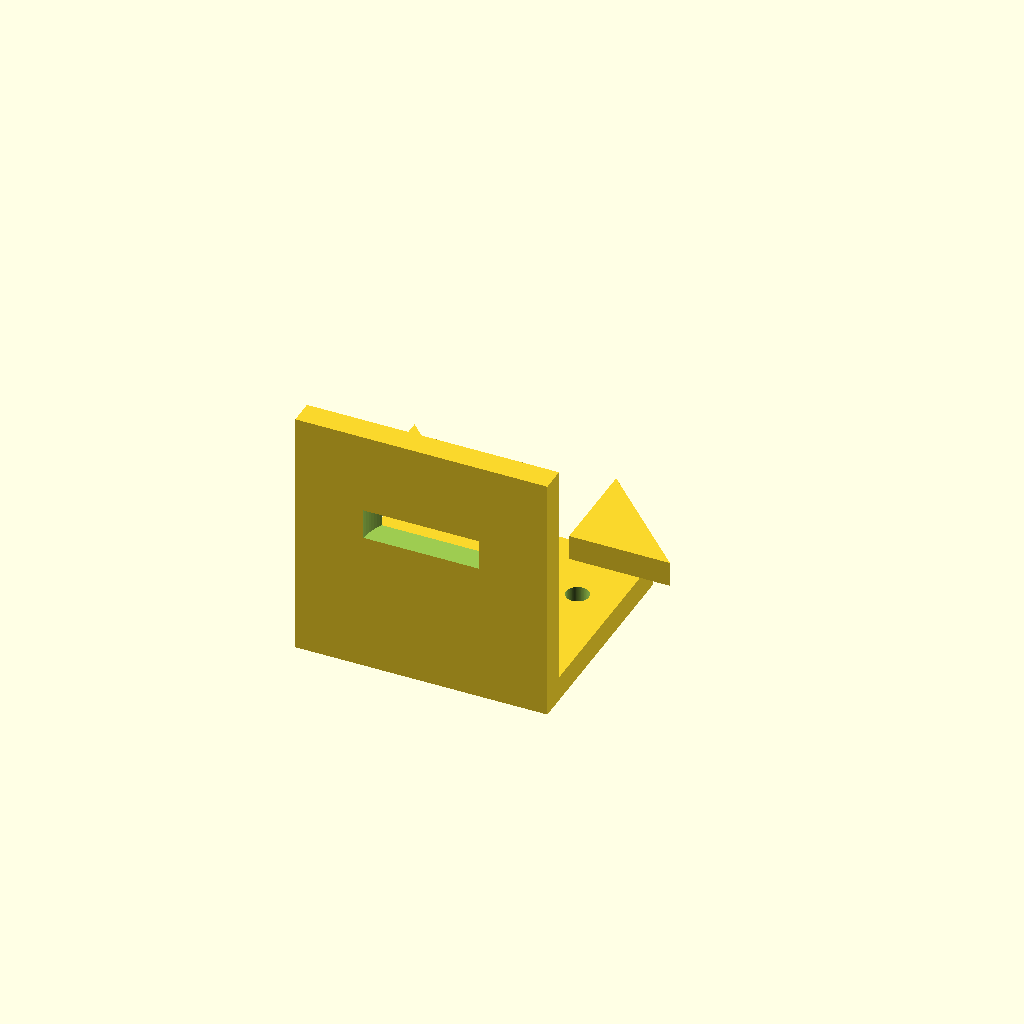
Cell 1: rendered with the file's own defaults.
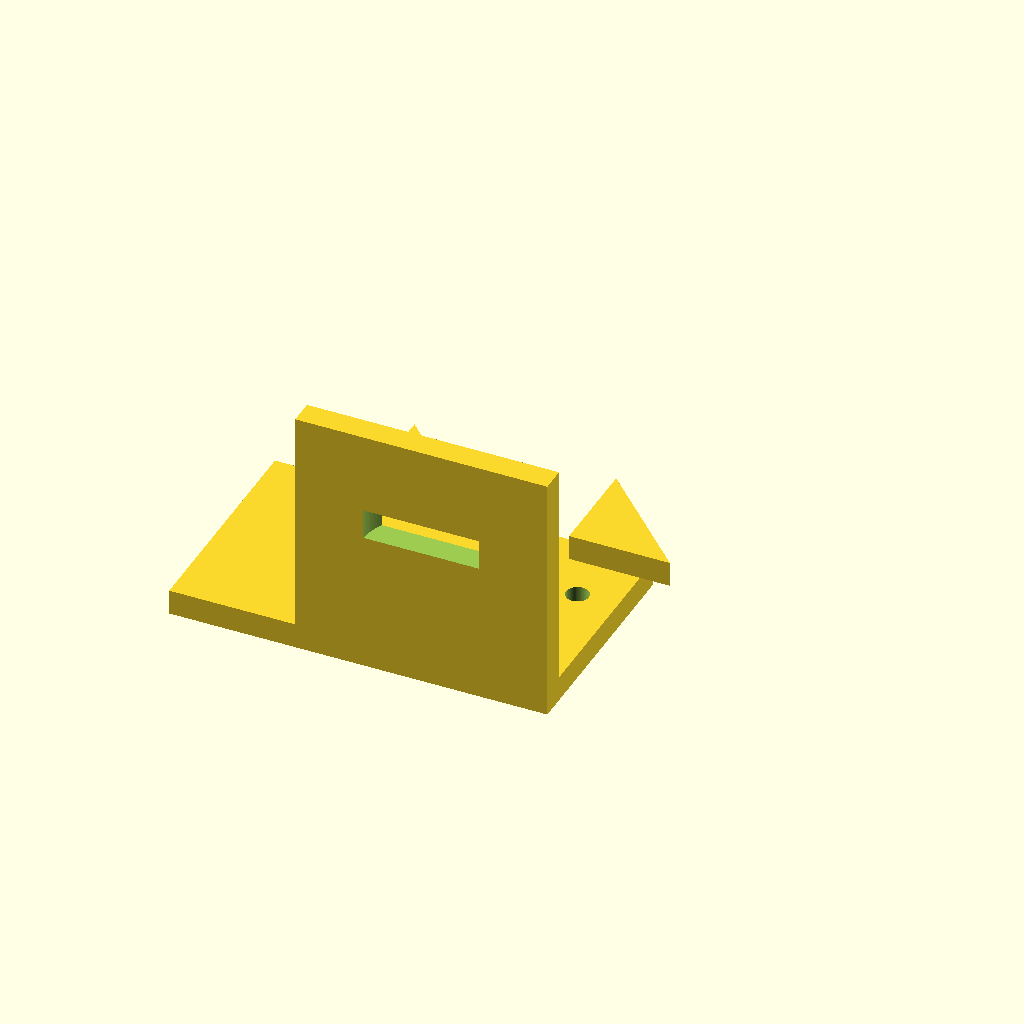
Cell 2: base_x0 = -50 (everything else at default).
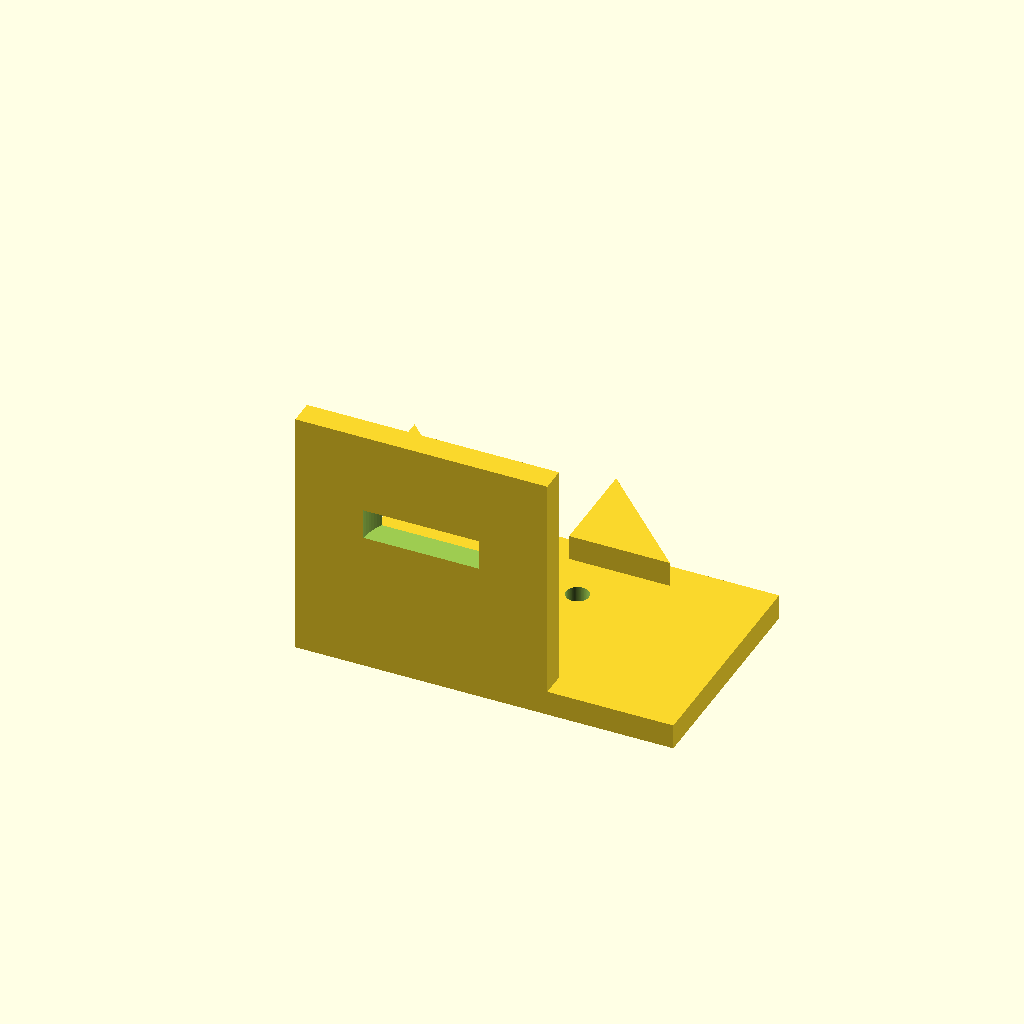
Cell 3: base_x1 = 50 (everything else at default).
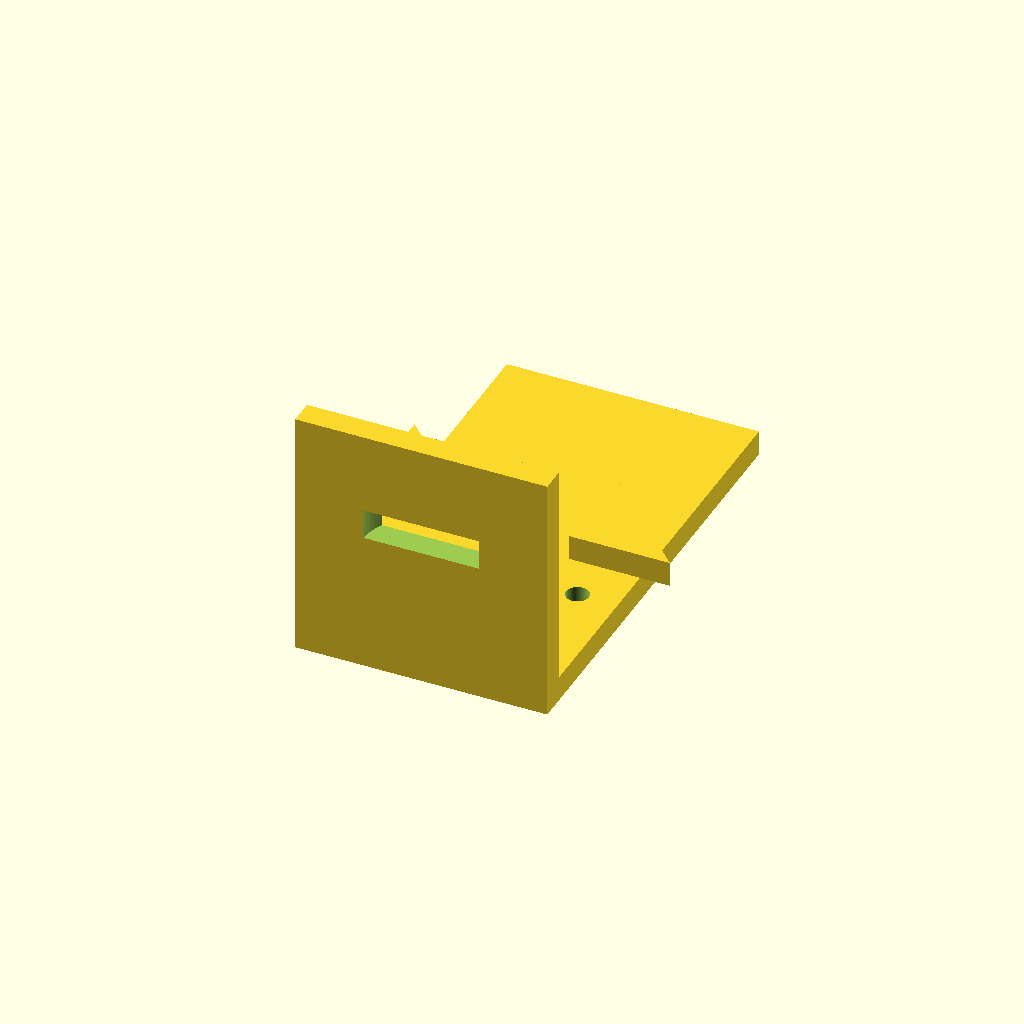
Cell 4: the same model with base_y1 = 90.
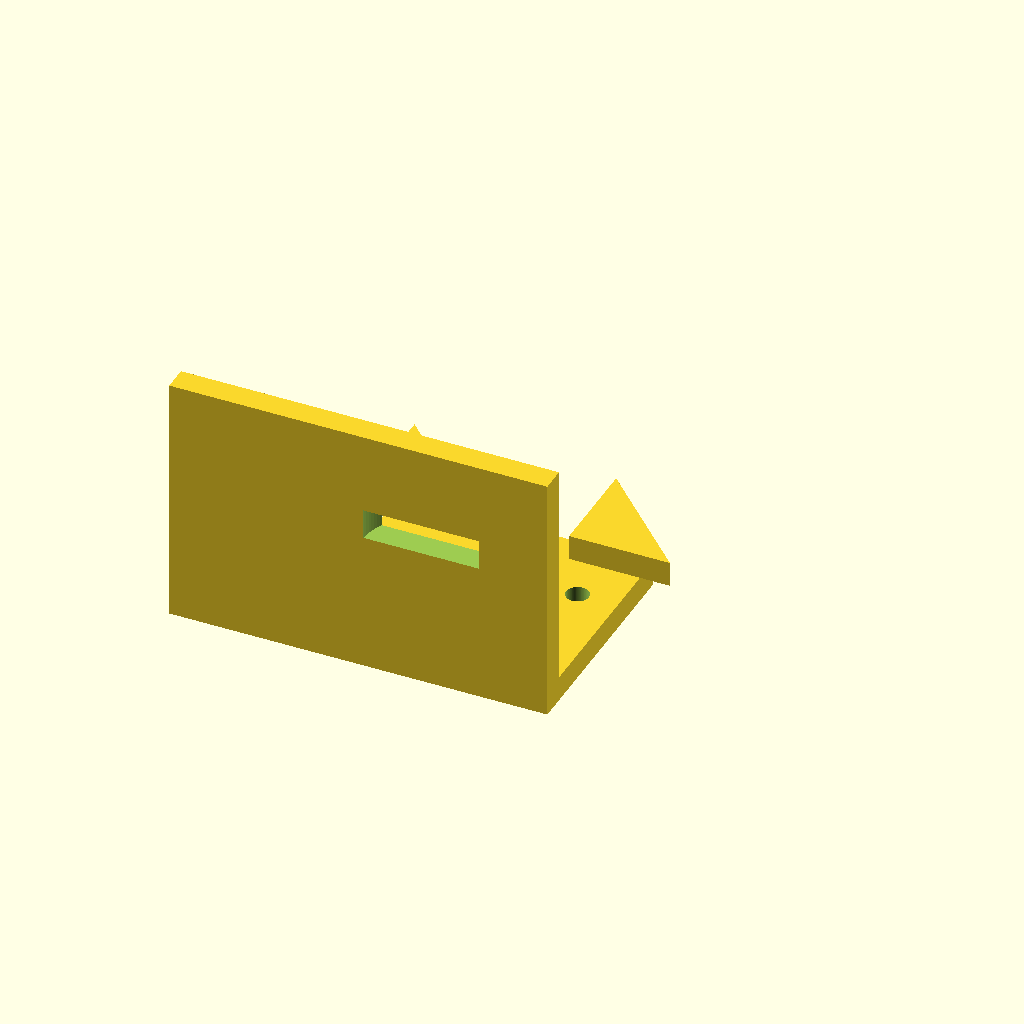
Cell 5: motor_x0 = -50 (everything else at default).
One fixed orthographic camera (rotation 55°, 0°, 25°; colour scheme Cornfield) for every cell.
The OpenSCAD source (bench/results/gpu-v5s1-g6/code/scadcoder-v5s1/nema17_motor_bracket_s5_a0.scad):
// L-shaped mounting bracket for NEMA 17 stepper motor (syringe pump)
// Print orientation: base plate on bed, motor plate builds upward (+Z)

// ---------- Parameters ----------
base_x0      = -25;   // base plate x start
base_x1      = 25;    // base plate x end
base_y0      = 0;     // base plate y start
base_y1      = 45;    // base plate y end
base_z0      = 0;     // base plate z start
base_z1      = 5;     // base plate z end

motor_x0     = -25;   // motor plate x start
motor_x1     = 25;    // motor plate x end
motor_y0     = 0;     // motor plate y start
motor_y1     = 5;     // motor plate y end
motor_z0     = 0;     // motor plate z start
motor_z1     = 50;    // motor plate z end

boss_d       = 23;    // motor centring boss hole diameter
boss_x       = 0;     // boss hole x centre
boss_z       = 28;    // boss hole z centre
screw_d      = 3.4;   // M3 screw holes diameter
screw_n      = 4;     // number of screw holes
screw_pitch  = 31;    // square pattern side length

gusset_t     = 5;     // gusset thickness along X
gusset_y     = 20;    // gusset leg along +Y
gusset_z     = 20;    // gusset leg along +Z

eps          = 0.5;   // cutter overshoot past faces
$fn          = 96;    // curve resolution

// ---------- Model ----------
union() {
    // Base plate with M4 through-holes
    difference() {
        translate([base_x0, base_y0, base_z0])
            cube([base_x1 - base_x0, base_y1 - base_y0, base_z1 - base_z0]);
        for (sx = [-17, 17])
            translate([sx, 30, -eps])
                cylinder(d = 4.5, h = base_z1 - base_z0 + 2 * eps);
    }

    // Motor plate with boss hole and M3 screw holes
    difference() {
        translate([motor_x0, motor_y0, motor_z0])
            cube([motor_x1 - motor_x0, motor_y1 - motor_y0, motor_z1 - motor_z0]);
        translate([boss_x, -eps, boss_z])
            cylinder(d = boss_d, h = motor_y1 - motor_y0 + 2 * eps);   // boss hole
        for (i = [0 : screw_n - 1])
            for (j = [0 : screw_n - 1])
                translate([(i - (screw_n - 1) / 2) * screw_pitch,
                           (j - (screw_n - 1) / 2) * screw_pitch,
                           -eps])
                    cylinder(d = screw_d, h = motor_y1 - motor_y0 + 2 * eps);  // screw holes
    }

    // Gussets, flush with left and right edges
    for (offset = [-1, 1]) {
        x0 = offset * (25 - gusset_t);   // x = -20 or x = 20
        translate([x0, gusset_y, gusset_z])
            linear_extrude(height = gusset_t)
                polygon([[0, 0], [gusset_y, 0], [0, gusset_z]]);  // right triangle in YZ
    }
}
Customizer parameters (derived from the source; name, type, default, range or options):
base_x0: number, default -25
base_x1: number, default 25
base_y0: number, default 0
base_y1: number, default 45
base_z0: number, default 0
base_z1: number, default 5
motor_x0: number, default -25
motor_x1: number, default 25
motor_y0: number, default 0
motor_y1: number, default 5
motor_z0: number, default 0
motor_z1: number, default 50
boss_d: number, default 23
boss_x: number, default 0
boss_z: number, default 28
screw_d: number, default 3.4
screw_n: number, default 4
screw_pitch: number, default 31
gusset_t: number, default 5
gusset_y: number, default 20
gusset_z: number, default 20
eps: number, default 0.5
